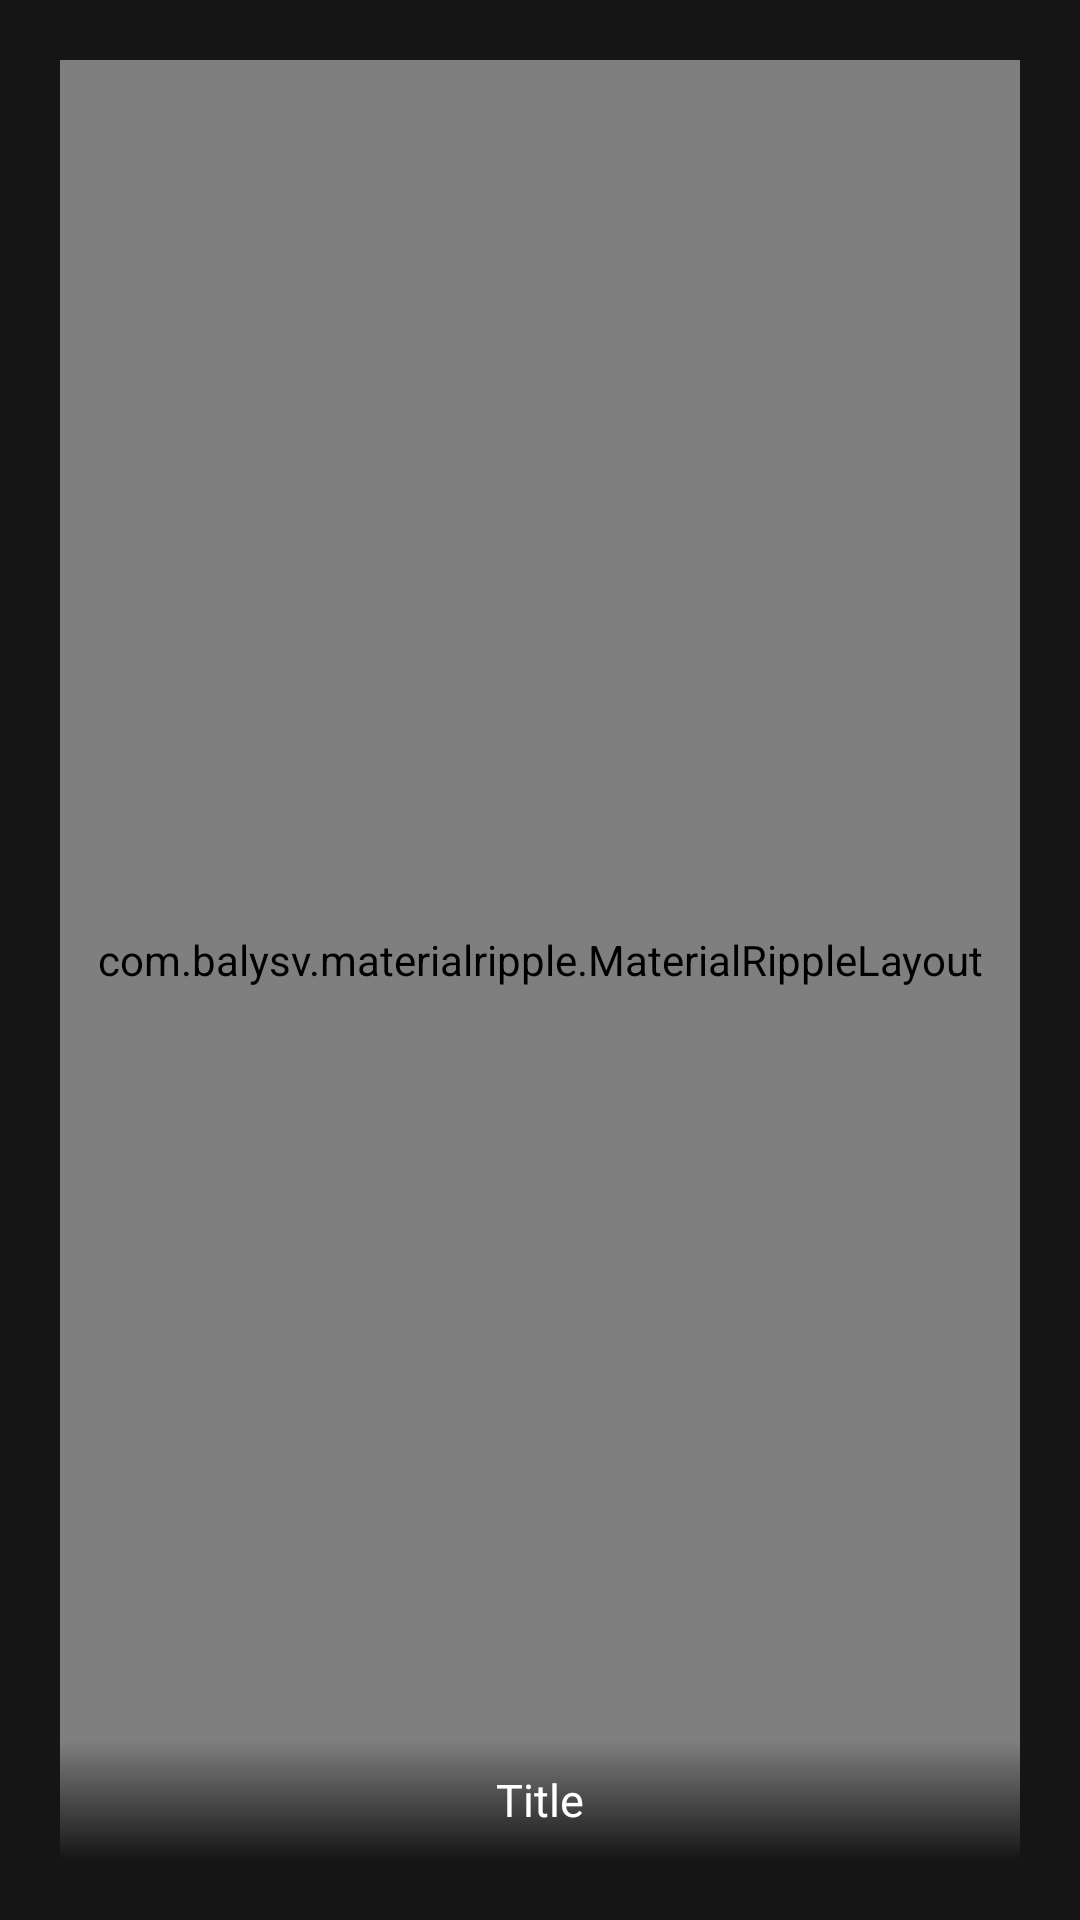

Reconstruct the res/layout file that produces this screen, plus the resources it refers to.
<!-- AndroidManifest.xml: application theme Theme.PerfectSound -->
<!-- res/layout/sound_card_adapter_card_layout.xml -->
<?xml version="1.0" encoding="utf-8"?>
<androidx.constraintlayout.widget.ConstraintLayout xmlns:android="http://schemas.android.com/apk/res/android"
    xmlns:app="http://schemas.android.com/apk/res-auto"
    android:layout_width="match_parent"
    android:layout_height="150dp"
    android:background="@color/main_back_color"
    android:padding="20dp">

    <com.balysv.materialripple.MaterialRippleLayout
        android:layout_width="match_parent"
        android:layout_height="match_parent"
        android:layout_weight="1"
        android:id="@+id/rippleView"
        app:mrl_rippleAlpha="0.2"
        app:mrl_rippleColor="#C1B7B7"
        app:mrl_rippleDelayClick="false"
        app:mrl_rippleHover="true"
        app:mrl_rippleOverlay="true">
        <com.github.siyamed.shapeimageview.RoundedImageView
            android:id="@+id/imgView"
            android:layout_width="match_parent"
            android:layout_height="match_parent"
            app:siRadius="10dp" />
    </com.balysv.materialripple.MaterialRippleLayout>

    <androidx.appcompat.widget.AppCompatTextView
        android:id="@+id/titleView"
        android:layout_width="match_parent"
        android:layout_height="40dp"
        android:background="@drawable/half_gradient_back"
        android:gravity="center"
        android:text="Title"
        android:textColor="@color/white"
        android:textSize="15sp"
        app:layout_constraintBottom_toBottomOf="parent" />

</androidx.constraintlayout.widget.ConstraintLayout>
<!-- resources referenced by this layout -->
<resources>
  <color name="main_back_color">#151515</color>
  <color name="white">#FFFFFFFF</color>
  <!-- drawable half_gradient_back (drawable) -->
  <?xml version="1.0" encoding="utf-8"?>
  <shape xmlns:android="http://schemas.android.com/apk/res/android"
      android:shape="rectangle">
      <gradient
          android:angle="90"
          android:endColor="@android:color/transparent"
          android:startColor="@color/main_back_color" />
  </shape>
  <style name="Theme.PerfectSound" parent="Theme.MaterialComponents.DayNight.NoActionBar">
          
          <item name="colorPrimary">@color/black</item>
          <item name="colorPrimaryVariant">@color/black</item>
          <item name="colorOnPrimary">@color/white</item>
          
          <item name="colorSecondary">@color/black</item>
          <item name="colorSecondaryVariant">@color/black</item>
          <item name="colorOnSecondary">@color/black</item>
          <item name="android:windowTranslucentStatus">true</item>
          
          <item name="android:statusBarColor" tools:targetApi="l">?attr/colorPrimaryVariant</item>
          
      </style>
  <color name="black">#000000</color>
</resources>
